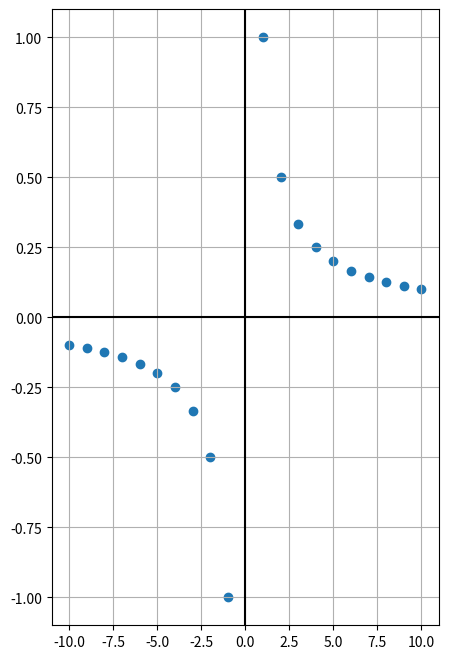

Recreate this plot in Python.
import numpy as np
import matplotlib.pyplot as plt
from fractions import Fraction

a = 1
x = np.arange(-10,11, 1)
plt.figure(figsize = (5,8))
plt.scatter(x, 1/x)
plt.axvline(x = 0, c = 'k')
plt.axhline(y = 0, c = 'k')
plt.grid()